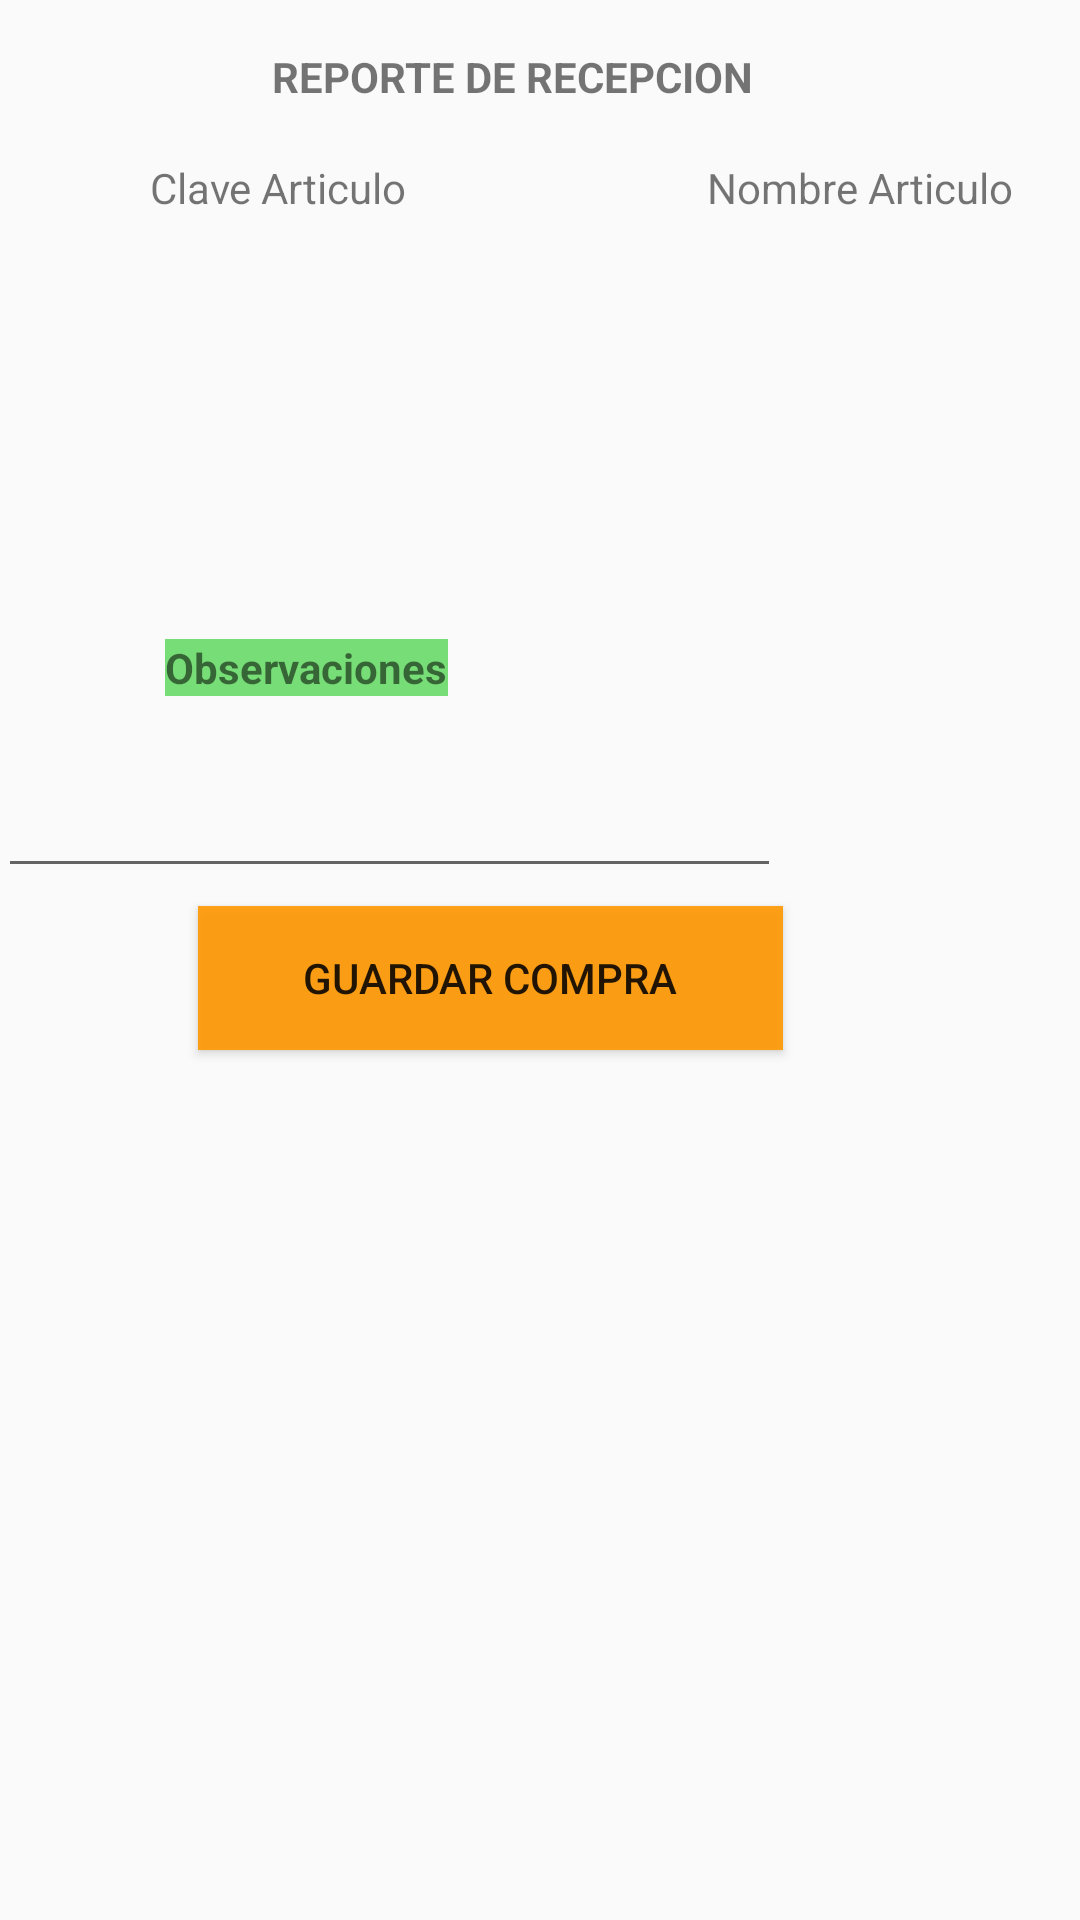

Write the Android layout XML for this screen, with the resource values it uses.
<!-- AndroidManifest.xml: application theme AppTheme.NoActionBar -->
<!-- res/layout/activity_ver_reporte.xml -->
<?xml version="1.0" encoding="utf-8"?>
<androidx.constraintlayout.widget.ConstraintLayout xmlns:android="http://schemas.android.com/apk/res/android"
    xmlns:app="http://schemas.android.com/apk/res-auto"
    xmlns:tools="http://schemas.android.com/tools"
    android:layout_width="match_parent"
    android:layout_height="match_parent"
    tools:context=".VerReporte">

    <TextView
        android:id="@+id/txtvAccion"
        android:layout_width="wrap_content"
        android:layout_height="wrap_content"
        android:layout_marginStart="136dp"
        android:layout_marginTop="3dp"
        android:background="@color/ic_cantidad_diferencia_positive"
        android:text="Observaciones"
        android:textStyle="bold"
        app:layout_constraintStart_toEndOf="@+id/textView38"
        app:layout_constraintTop_toBottomOf="@+id/listaGuardados" />

    <TextView
        android:id="@+id/textView90"
        android:layout_width="wrap_content"
        android:layout_height="wrap_content"
        android:layout_marginTop="3dp"
        android:layout_marginEnd="120dp"
        android:background="@color/ic_cantidad_diferencia_positive"
        android:text="Folio_Factura"
        android:textStyle="bold"
        app:layout_constraintEnd_toStartOf="@+id/folioFiscal"
        app:layout_constraintTop_toBottomOf="@+id/listaGuardados" />

    <ImageView
        android:id="@+id/imageView18"
        android:layout_width="40dp"
        android:layout_height="39dp"
        android:layout_marginStart="720dp"
        android:layout_marginTop="15dp"
        app:layout_constraintStart_toStartOf="parent"
        app:layout_constraintTop_toTopOf="parent"
        app:srcCompat="@mipmap/envio" />

    <TextView
        android:id="@+id/textView68"
        android:layout_width="wrap_content"
        android:layout_height="wrap_content"
        android:layout_marginStart="5dp"
        android:layout_marginTop="30dp"
        android:text="vers 1.0"
        android:textSize="10sp"
        app:layout_constraintStart_toEndOf="@+id/imageView18"
        app:layout_constraintTop_toTopOf="parent" />

    <TextView
        android:id="@+id/textView38"
        android:layout_width="wrap_content"
        android:layout_height="wrap_content"
        android:layout_marginTop="3dp"
        android:layout_marginEnd="80dp"
        android:background="@color/ic_cantidad_diferencia_positive"
        android:text="Num Factura"
        android:textStyle="bold"
        app:layout_constraintEnd_toStartOf="@+id/observaciones"
        app:layout_constraintTop_toBottomOf="@+id/listaGuardados" />

    <EditText
        android:id="@+id/folioFiscal"
        android:layout_width="129dp"
        android:layout_height="47dp"
        android:layout_marginTop="8dp"
        android:layout_marginEnd="48dp"
        android:ems="10"
        android:inputType="textPersonName"
        app:layout_constraintEnd_toStartOf="@+id/observaciones"
        app:layout_constraintTop_toBottomOf="@+id/textView38"
        tools:ignore="SpeakableTextPresentCheck" />

    <TextView
        android:id="@+id/textView30"
        android:layout_width="212dp"
        android:layout_height="17dp"
        android:layout_marginTop="16dp"
        android:text="     REPORTE DE RECEPCION"
        android:textStyle="bold"
        app:layout_constraintEnd_toEndOf="parent"
        app:layout_constraintHorizontal_bias="0.499"
        app:layout_constraintStart_toStartOf="parent"
        app:layout_constraintTop_toTopOf="parent" />



    <TextView
        android:id="@+id/textView32"
        android:layout_width="wrap_content"
        android:layout_height="wrap_content"
        android:layout_marginStart="100dp"
        android:layout_marginTop="20dp"
        android:text="Nombre Articulo"
        app:layout_constraintStart_toEndOf="@+id/textView35"
        app:layout_constraintTop_toBottomOf="@+id/textView30" />

    <TextView
        android:id="@+id/textView35"
        android:layout_width="wrap_content"
        android:layout_height="wrap_content"
        android:layout_marginStart="50dp"
        android:layout_marginTop="20dp"
        android:text="Clave Articulo"
        app:layout_constraintStart_toStartOf="parent"
        app:layout_constraintTop_toBottomOf="@+id/textView30" />

    <TextView
        android:id="@+id/textView36"
        android:layout_width="wrap_content"
        android:layout_height="wrap_content"
        android:layout_marginStart="220dp"
        android:layout_marginTop="20dp"
        android:text="Contado"
        app:layout_constraintStart_toEndOf="@+id/textView32"
        app:layout_constraintTop_toBottomOf="@+id/textView30" />


    <Button
        android:id="@+id/btnGuardarCompra"
        android:layout_width="195dp"
        android:layout_height="48dp"
        android:layout_marginTop="15dp"
        android:background="#E6FF9800"
        android:text="Guardar Compra"
        app:layout_constraintEnd_toEndOf="parent"
        app:layout_constraintHorizontal_bias="0.4"
        app:layout_constraintStart_toStartOf="parent"
        app:layout_constraintTop_toBottomOf="@+id/folioFiscal" />

    <ListView
        android:id="@+id/listaGuardados"
        android:layout_width="694dp"
        android:layout_height="138dp"
        app:layout_constraintEnd_toEndOf="parent"
        app:layout_constraintHorizontal_bias="0.181"
        app:layout_constraintStart_toStartOf="parent"
        app:layout_constraintTop_toBottomOf="@+id/textView32">


    </ListView>

    <EditText
        android:id="@+id/observaciones"
        android:layout_width="261dp"
        android:layout_height="64dp"
        android:layout_marginEnd="100dp"
        android:ems="10"
        android:gravity="start|top"
        android:inputType="textMultiLine"
        app:layout_constraintEnd_toEndOf="parent"
        app:layout_constraintTop_toBottomOf="@+id/txtvAccion"
        tools:ignore="SpeakableTextPresentCheck" />

    <Spinner
        android:id="@+id/spinnerFolioFactura"
        android:layout_width="231dp"
        android:layout_height="46dp"
        android:layout_marginTop="8dp"
        android:layout_marginEnd="20dp"
        app:layout_constraintEnd_toStartOf="@+id/folioFiscal"
        app:layout_constraintTop_toBottomOf="@+id/textView90" />


</androidx.constraintlayout.widget.ConstraintLayout>
<!-- resources referenced by this layout -->
<resources>
  <color name="ic_cantidad_diferencia_positive">#ff77DD77</color>
  <style name="AppTheme.NoActionBar">
          <item name="windowActionBar">false</item>
          <item name="windowNoTitle">true</item>
      </style>
</resources>
